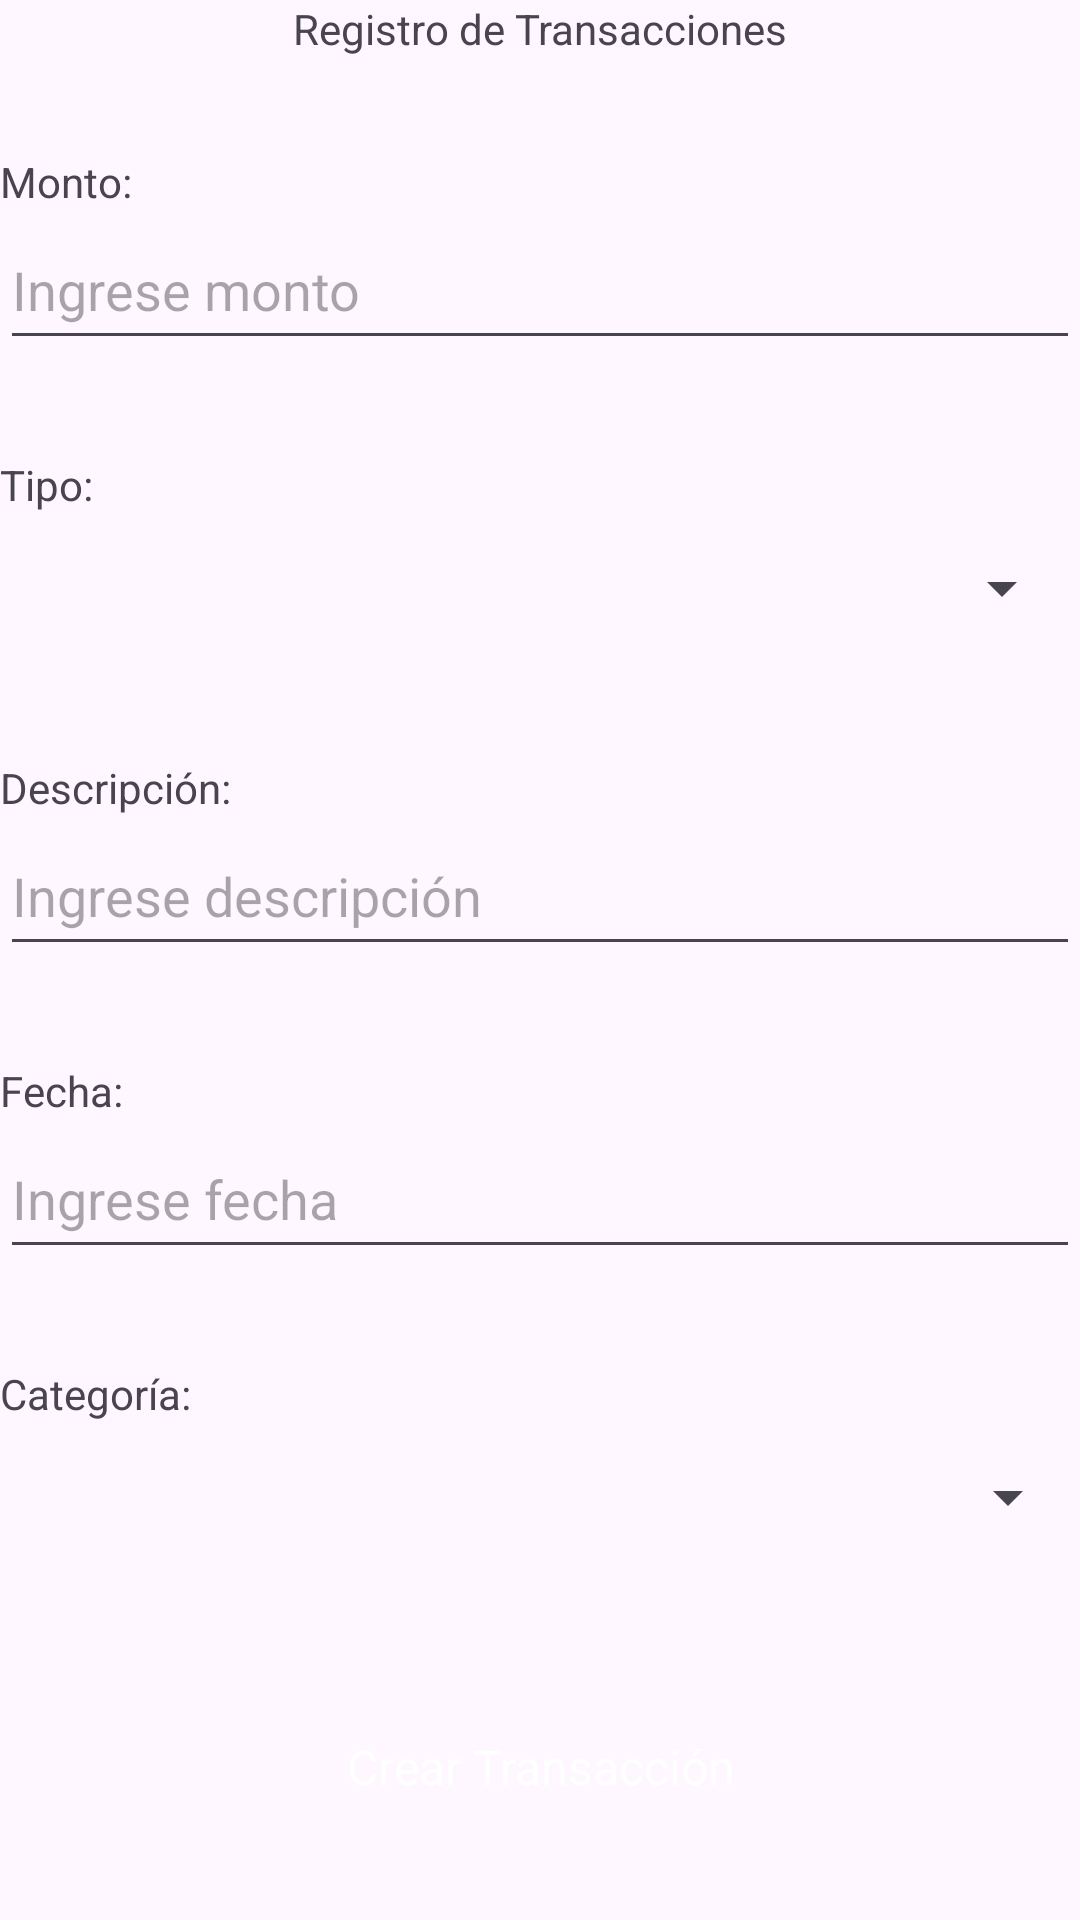

Write the Android layout XML for this screen, with the resource values it uses.
<!-- AndroidManifest.xml: application theme Theme.GESDI_V2 -->
<!-- res/layout/activity_form_transaccion.xml -->
<?xml version="1.0" encoding="utf-8"?>
<androidx.constraintlayout.widget.ConstraintLayout xmlns:android="http://schemas.android.com/apk/res/android"
    xmlns:app="http://schemas.android.com/apk/res-auto"
    xmlns:tools="http://schemas.android.com/tools"
    android:layout_width="match_parent"
    android:layout_height="match_parent"
    android:layout_margin="30dp"
    tools:context=".FormTransaccionActivity">

    <TextView
        android:id="@+id/textView12"
        android:layout_width="wrap_content"
        android:layout_height="wrap_content"
        android:text="Registro de Transacciones"
        app:layout_constraintEnd_toEndOf="parent"
        app:layout_constraintStart_toStartOf="parent"
        app:layout_constraintTop_toTopOf="parent" />

    <TextView
        android:id="@+id/textView13"
        android:layout_width="wrap_content"
        android:layout_height="wrap_content"
        android:layout_marginTop="32dp"
        android:text="Monto:"
        app:layout_constraintStart_toStartOf="parent"
        app:layout_constraintTop_toBottomOf="@+id/textView12" />

    <EditText
        android:id="@+id/inputMontoTran"
        android:layout_width="match_parent"
        android:layout_height="50dp"
        android:ems="10"
        android:hint="Ingrese monto"
        android:inputType="numberDecimal"
        app:layout_constraintEnd_toEndOf="parent"
        app:layout_constraintStart_toStartOf="parent"
        app:layout_constraintTop_toBottomOf="@+id/textView13" />

    <TextView
        android:id="@+id/textView14"
        android:layout_width="wrap_content"
        android:layout_height="wrap_content"
        android:layout_marginTop="32dp"
        android:text="Tipo:"
        app:layout_constraintStart_toStartOf="parent"
        app:layout_constraintTop_toBottomOf="@+id/inputMontoTran" />

    <Spinner
        android:id="@+id/spinnerTipoTran"
        android:layout_width="match_parent"
        android:layout_height="50dp"
        android:layout_marginEnd="2dp"
        app:layout_constraintEnd_toEndOf="parent"
        app:layout_constraintStart_toStartOf="parent"
        app:layout_constraintTop_toBottomOf="@+id/textView14" />

    <TextView
        android:id="@+id/textView15"
        android:layout_width="wrap_content"
        android:layout_height="wrap_content"
        android:layout_marginTop="32dp"
        android:text="Fecha:"
        app:layout_constraintStart_toStartOf="parent"
        app:layout_constraintTop_toBottomOf="@+id/inputDescTran" />

    <EditText
        android:id="@+id/inputFechaTran"
        android:layout_width="match_parent"
        android:layout_height="50dp"
        android:ems="10"
        android:hint="Ingrese fecha"
        android:inputType="date"
        app:layout_constraintEnd_toEndOf="parent"
        app:layout_constraintStart_toStartOf="parent"
        app:layout_constraintTop_toBottomOf="@+id/textView15" />

    <TextView
        android:id="@+id/textView16"
        android:layout_width="wrap_content"
        android:layout_height="wrap_content"
        android:layout_marginTop="32dp"
        android:text="Categoría:"
        app:layout_constraintStart_toStartOf="parent"
        app:layout_constraintTop_toBottomOf="@+id/inputFechaTran" />

    <Spinner
        android:id="@+id/spinnerCategoriaTran"
        android:layout_width="match_parent"
        android:layout_height="50dp"
        app:layout_constraintEnd_toEndOf="parent"
        app:layout_constraintStart_toStartOf="parent"
        app:layout_constraintTop_toBottomOf="@+id/textView16" />

    <androidx.appcompat.widget.AppCompatButton
        android:id="@+id/btnRegistrarTransaccion"
        style="@android:style/Widget.Button"
        android:layout_width="140dp"
        android:layout_height="50dp"
        android:layout_marginTop="40dp"
        android:background="@drawable/button_background"
        android:text="Crear Transacción"
        android:textAppearance="@style/TextAppearance.AppCompat.Body1"
        android:textColor="@color/white"
        android:textSize="16sp"
        app:layout_constraintEnd_toEndOf="parent"
        app:layout_constraintStart_toStartOf="parent"
        app:layout_constraintTop_toBottomOf="@+id/spinnerCategoriaTran" />

    <TextView
        android:id="@+id/textView17"
        android:layout_width="wrap_content"
        android:layout_height="wrap_content"
        android:layout_marginTop="32dp"
        android:text="Descripción:"
        app:layout_constraintStart_toStartOf="parent"
        app:layout_constraintTop_toBottomOf="@+id/spinnerTipoTran" />

    <EditText
        android:id="@+id/inputDescTran"
        android:layout_width="match_parent"
        android:layout_height="50dp"
        android:ems="10"
        android:hint="Ingrese descripción"
        android:inputType="text"
        app:layout_constraintEnd_toEndOf="parent"
        app:layout_constraintStart_toStartOf="parent"
        app:layout_constraintTop_toBottomOf="@+id/textView17" />

</androidx.constraintlayout.widget.ConstraintLayout>
<!-- resources referenced by this layout -->
<resources>
  <!-- drawable button_background (drawable) -->
  <?xml version="1.0" encoding="utf-8"?>
  <selector xmlns:android="http://schemas.android.com/apk/res/android">
      <item>
          <shape android:shape="rectangle">
              <solid android:color="@color/dark_blue" />
              <corners android:radius="10dp" />
          </shape>
      </item>
  </selector>
  <style name="Theme.GESDI_V2" parent="Base.Theme.GESDI_V2" />
  <style name="Base.Theme.GESDI_V2" parent="Theme.Material3.DayNight.NoActionBar">
          
          
      </style>
  <!-- not gathered from this repository: default colours our renderer supplied (Android Studio template values) -->
  <color name="white">#FFFFFFFF</color>
</resources>
